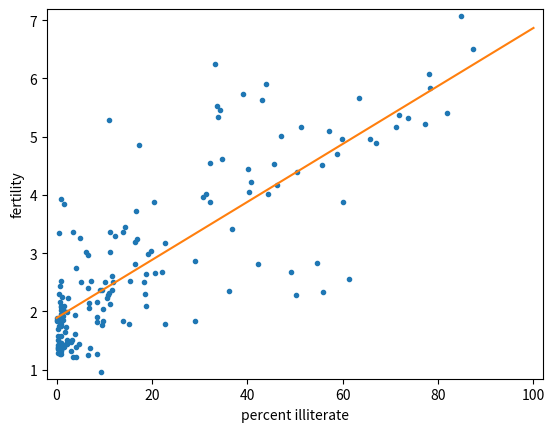

Write the Python code that produced this figure.
import matplotlib.pyplot as plt
import numpy as np

fertility = np.array([ 1.769,  2.682,  2.077,  2.132,  1.827,  3.872,  2.288,  5.173,
        1.393,  1.262,  2.156,  3.026,  2.033,  1.324,  2.816,  5.211,
        2.1  ,  1.781,  1.822,  5.908,  1.881,  1.852,  1.39 ,  2.281,
        2.505,  1.224,  1.361,  1.468,  2.404,  5.52 ,  4.058,  2.223,
        4.859,  1.267,  2.342,  1.579,  6.254,  2.334,  3.961,  6.505,
        2.53 ,  2.823,  2.498,  2.248,  2.508,  3.04 ,  1.854,  4.22 ,
        5.1  ,  4.967,  1.325,  4.514,  3.173,  2.308,  4.62 ,  4.541,
        5.637,  1.926,  1.747,  2.294,  5.841,  5.455,  7.069,  2.859,
        4.018,  2.513,  5.405,  5.737,  3.363,  4.89 ,  1.385,  1.505,
        6.081,  1.784,  1.378,  1.45 ,  1.841,  1.37 ,  2.612,  5.329,
        5.33 ,  3.371,  1.281,  1.871,  2.153,  5.378,  4.45 ,  1.46 ,
        1.436,  1.612,  3.19 ,  2.752,  3.35 ,  4.01 ,  4.166,  2.642,
        2.977,  3.415,  2.295,  3.019,  2.683,  5.165,  1.849,  1.836,
        2.518,  2.43 ,  4.528,  1.263,  1.885,  1.943,  1.899,  1.442,
        1.953,  4.697,  1.582,  2.025,  1.841,  5.011,  1.212,  1.502,
        2.516,  1.367,  2.089,  4.388,  1.854,  1.748,  2.978,  2.152,
        2.362,  1.988,  1.426,  3.29 ,  3.264,  1.436,  1.393,  2.822,
        4.969,  5.659,  3.24 ,  1.693,  1.647,  2.36 ,  1.792,  3.45 ,
        1.516,  2.233,  2.563,  5.283,  3.885,  0.966,  2.373,  2.663,
        1.251,  2.052,  3.371,  2.093,  2.   ,  3.883,  3.852,  3.718,
1.732, 3.928])

illiteracy = np.array([  9.5,  49.2,   1. ,  11.2,   9.8,  60. ,  50.2,  51.2,   0.6,
         1. ,   8.5,   6.1,   9.8,   1. ,  42.2,  77.2,  18.7,  22.8,
         8.5,  43.9,   1. ,   1. ,   1.5,  10.8,  11.9,   3.4,   0.4,
         3.1,   6.6,  33.7,  40.4,   2.3,  17.2,   0.7,  36.1,   1. ,
        33.2,  55.9,  30.8,  87.4,  15.4,  54.6,   5.1,   1.1,  10.2,
        19.8,   0. ,  40.7,  57.2,  59.9,   3.1,  55.7,  22.8,  10.9,
        34.7,  32.2,  43. ,   1.3,   1. ,   0.5,  78.4,  34.2,  84.9,
        29.1,  31.3,  18.3,  81.8,  39. ,  11.2,  67. ,   4.1,   0.2,
        78.1,   1. ,   7.1,   1. ,  29. ,   1.1,  11.7,  73.6,  33.9,
        14. ,   0.3,   1. ,   0.8,  71.9,  40.1,   1. ,   2.1,   3.8,
        16.5,   4.1,   0.5,  44.4,  46.3,  18.7,   6.5,  36.8,  18.6,
        11.1,  22.1,  71.1,   1. ,   0. ,   0.9,   0.7,  45.5,   8.4,
         0. ,   3.8,   8.5,   2. ,   1. ,  58.9,   0.3,   1. ,  14. ,
        47. ,   4.1,   2.2,   7.2,   0.3,   1.5,  50.5,   1.3,   0.6,
        19.1,   6.9,   9.2,   2.2,   0.2,  12.3,   4.9,   4.6,   0.3,
        16.5,  65.7,  63.5,  16.8,   0.2,   1.8,   9.6,  15.2,  14.4,
         3.3,  10.6,  61.3,  10.9,  32.2,   9.3,  11.6,  20.7,   6.5,
6.7, 3.5, 1. , 1.6, 20.5, 1.5, 16.7, 2. , 0.9])
# Plot the illiteracy rate versus fertility
_ = plt.plot(illiteracy, fertility, marker='.', linestyle='none')
plt.margins(0.02)
_ = plt.xlabel('percent illiterate')
_ = plt.ylabel('fertility')

# Perform a linear regression using np.polyfit(): a, b
a, b = np.polyfit(illiteracy,fertility,1)

# Print the results to the screen
print('slope =', a, 'children per woman / percent illiterate')
print('intercept =', b, 'children per woman')

# Make theoretical line to plot
x = np.array([0,100])
y = a * x + b

# Add regression line to your plot
_ = plt.plot(x, y)

# Draw the plot
plt.show()